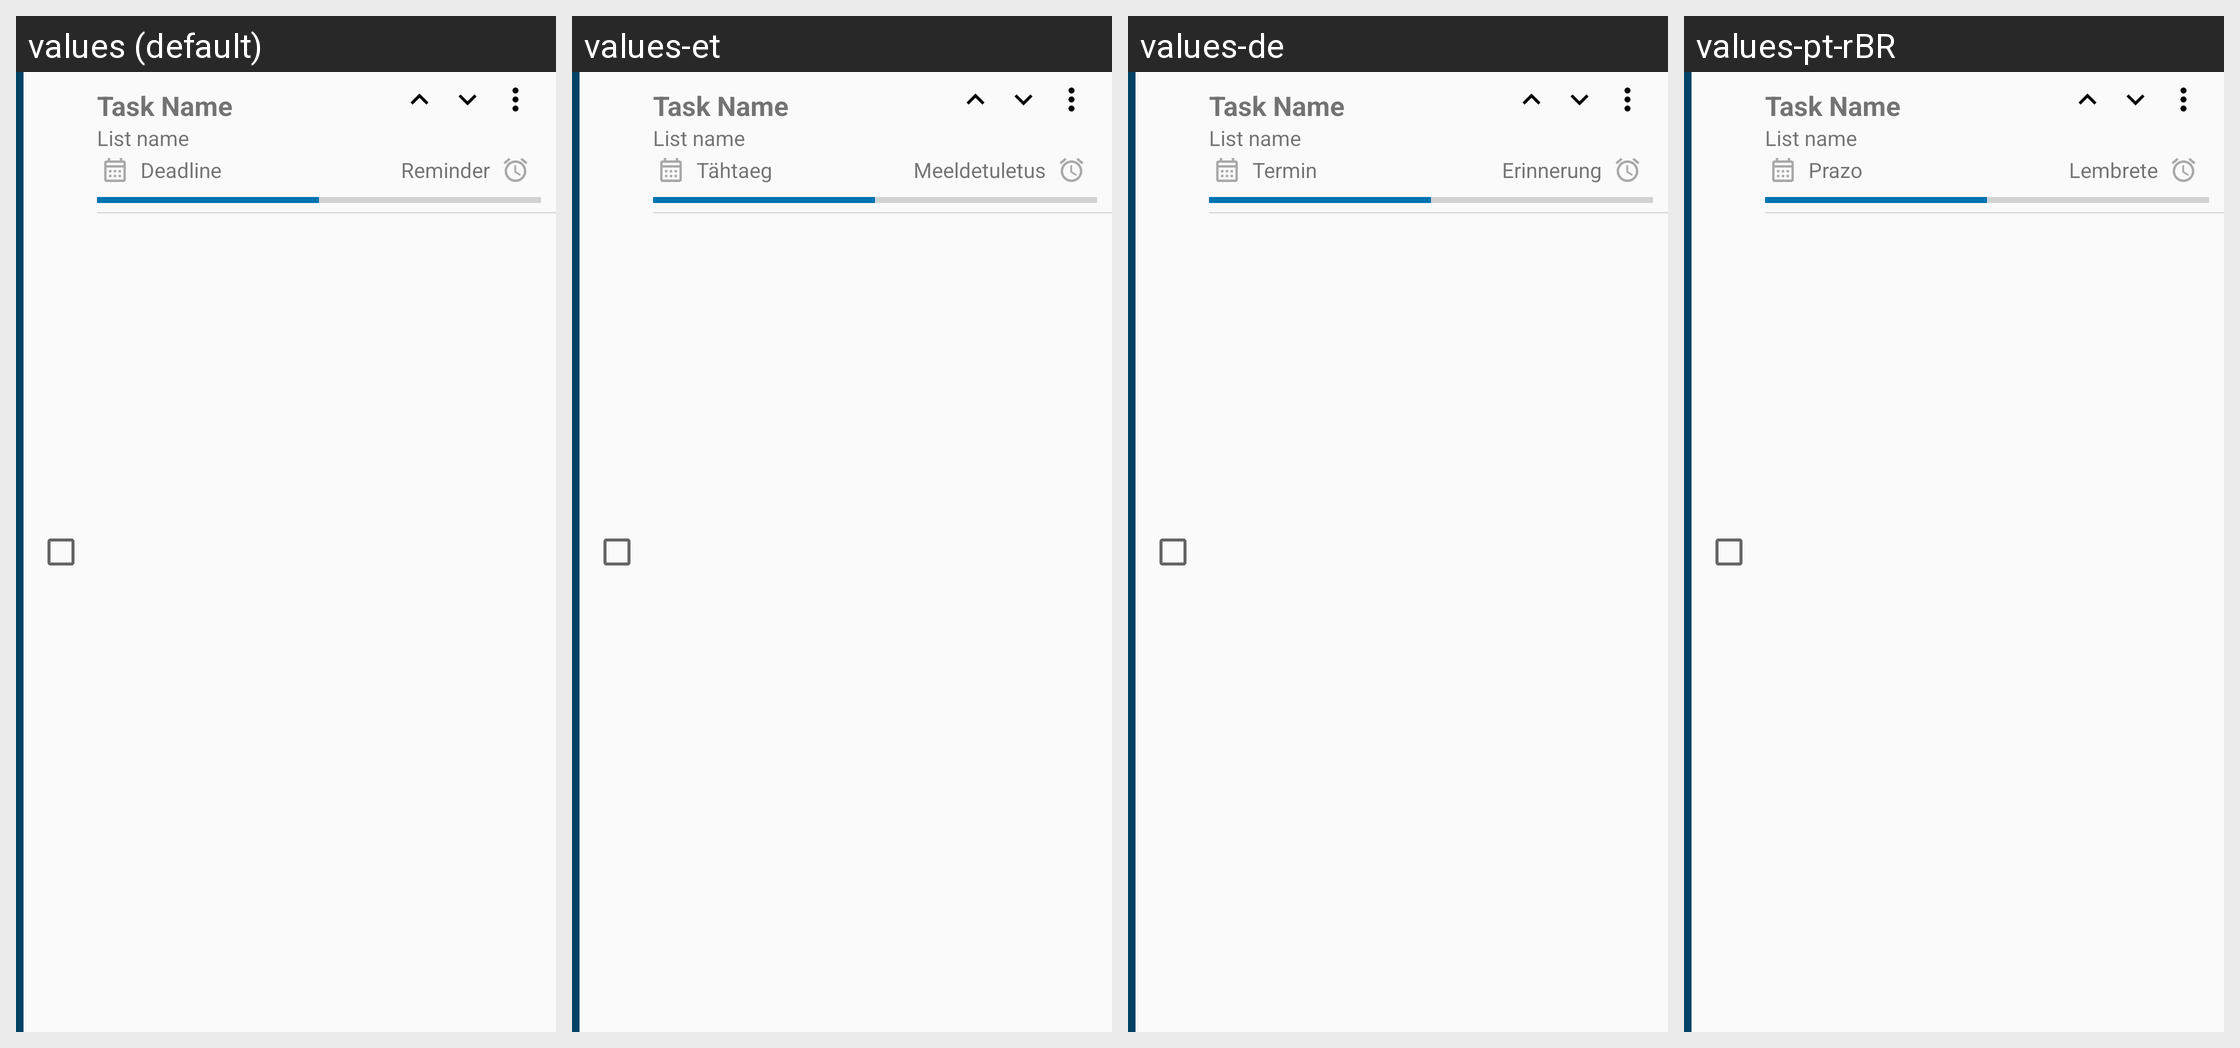

Strings drawn on this Android screen and how each of the app's shown locales translates them:
Android screen res/layout/exlv_tasks_group.xml rendered under 4 locales, left to right: values (default), values-et, values-de, values-pt-rBR. Device: Nexus 5 (rendered at 1080×1920; each locale shown at half size, 540×960, under a caption strip naming it); theme AppTheme.
Other locales in the repository, not shown: values-es, values-fr, values-iw, values-ja, values-nl, values-pl, values-pt, values-ru, values-zh-rTW.
Strings drawn on this screen, with the default value and each locale's value (text and hints the layout hard-codes, and strings that could not be matched under every locale, appear in the picture but are not listed):

deadline
  values: Deadline
  values-et: Tähtaeg
  values-de: Termin
  values-pt-rBR: Prazo

reminder
  values: Reminder
  values-et: Meeldetuletus
  values-de: Erinnerung
  values-pt-rBR: Lembrete
